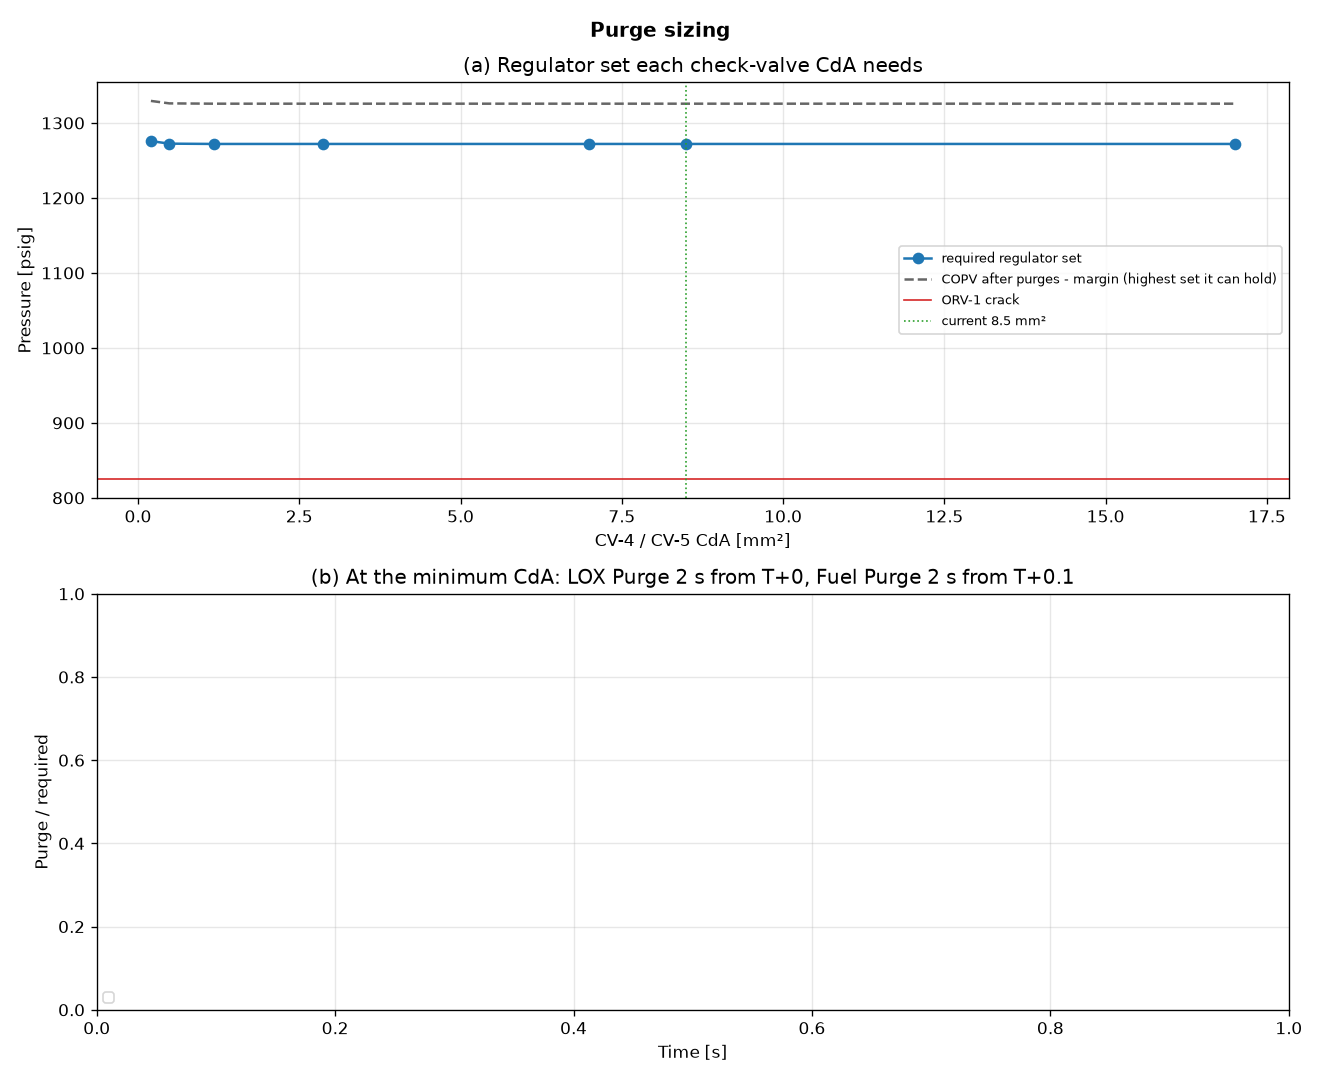

The data file committed next to this chart (first rows):
CV-4 / CV-5 CdA [mm2], Path CdA [mm2], Required regulator set [psig], Regulator holds to the end, COPV after purges [psia], Gas used [g]
0.2, 0.199, 1276, NO, 1344, 46.0
0.486, 0.469, 1272, NO, 1341, 50.3
1.182, 0.985, 1272, NO, 1340, 50.8
2.875, 1.515, 1272, NO, 1340, 50.8
6.991, 1.728, 1272, NO, 1340, 50.8
8.5, 1.745, 1272, NO, 1340, 50.8
17.0, 1.773, 1272, NO, 1340, 50.8
